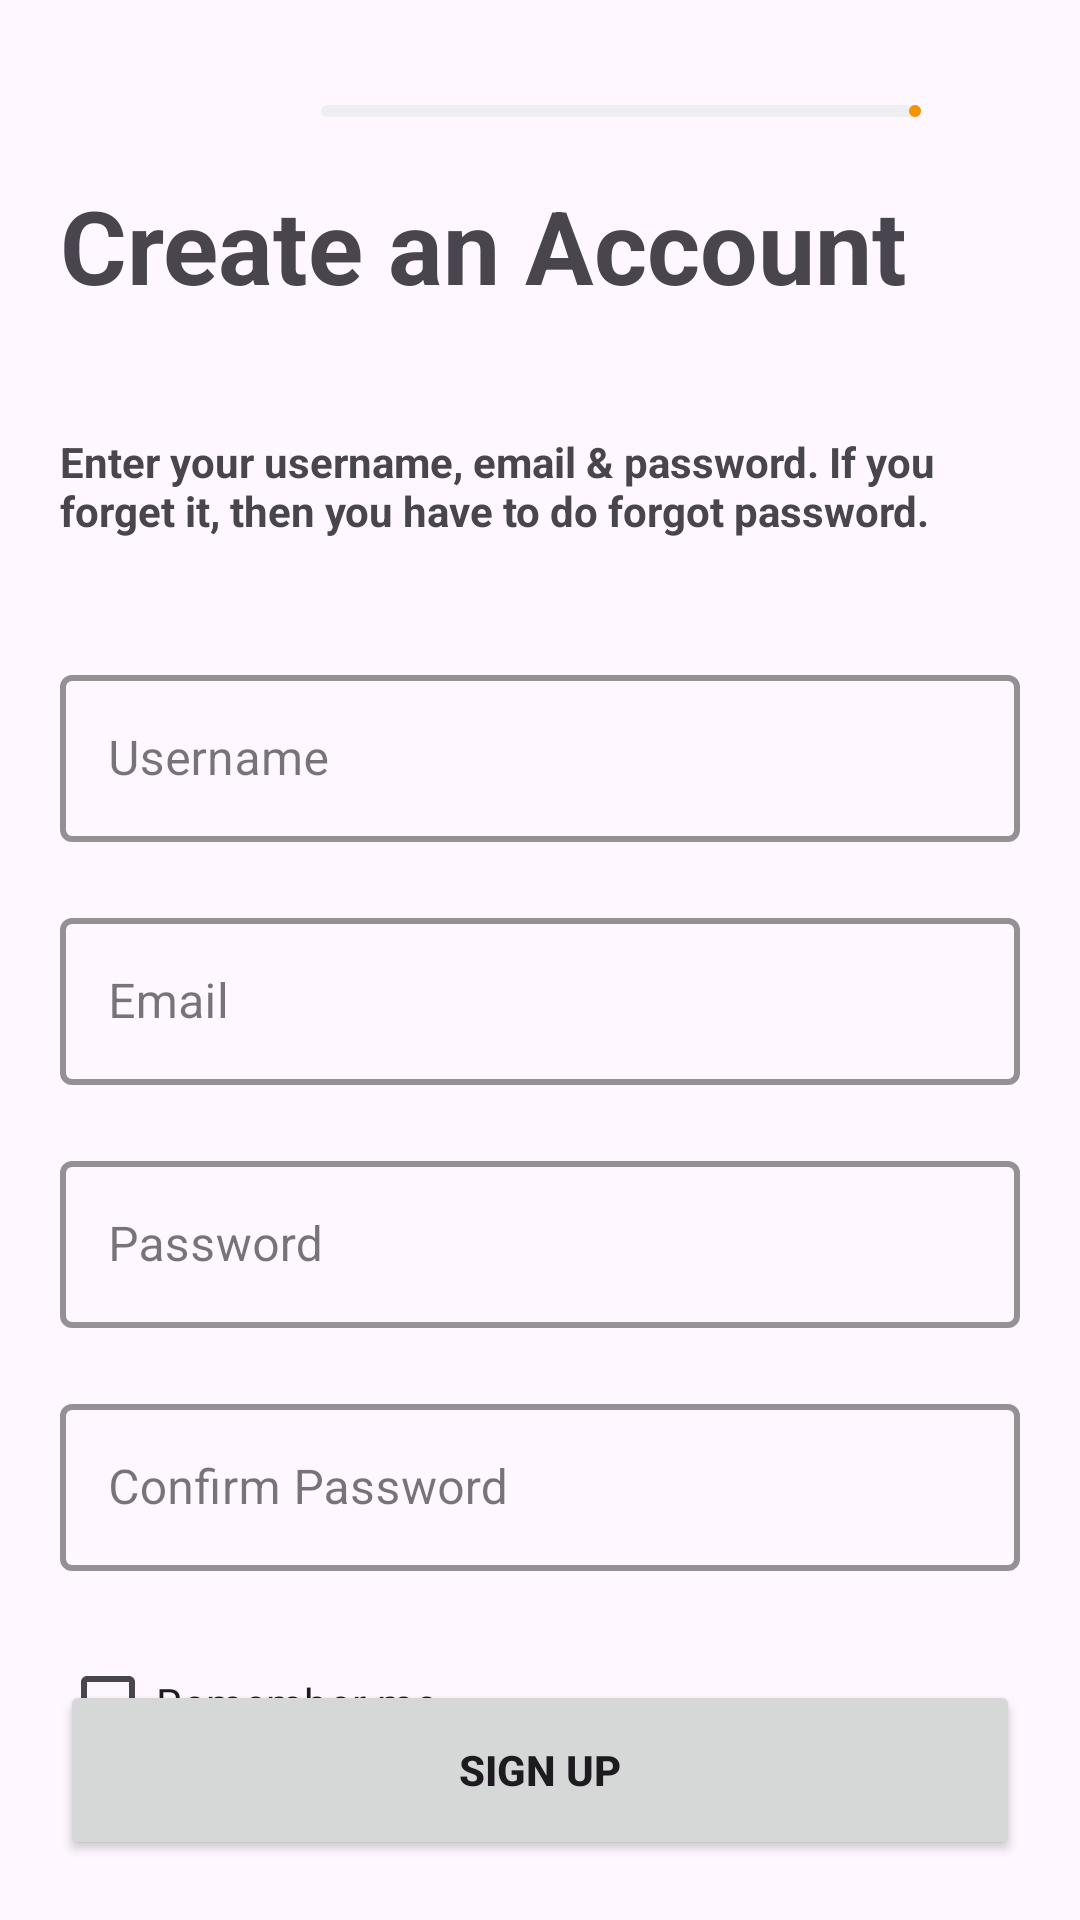

Reconstruct the res/layout file that produces this screen, plus the resources it refers to.
<!-- AndroidManifest.xml: application theme Theme.Erabook -->
<!-- res/layout/create_account.xml -->
<?xml version="1.0" encoding="utf-8"?>
<androidx.constraintlayout.widget.ConstraintLayout xmlns:android="http://schemas.android.com/apk/res/android"
    xmlns:app="http://schemas.android.com/apk/res-auto"
    android:layout_width="match_parent"
    android:layout_height="match_parent">

    <ImageButton
        android:id="@+id/backRegister"
        android:layout_width="34dp"
        android:layout_height="34dp"
        android:layout_margin="20dp"
        android:background="@null"
        android:contentDescription="@string/desc_img"
        android:src="@drawable/arrow_back"
        app:layout_constraintStart_toStartOf="parent"
        app:layout_constraintTop_toTopOf="parent" />

    <com.google.android.material.progressindicator.LinearProgressIndicator
        android:id="@+id/progress_steps"
        android:layout_width="200dp"
        android:layout_height="wrap_content"
        android:progress="100"
        app:indicatorColor="@color/primary"
        app:layout_constraintBottom_toBottomOf="@id/backRegister"
        app:layout_constraintEnd_toEndOf="parent"
        app:layout_constraintStart_toEndOf="@id/backRegister"
        app:layout_constraintTop_toTopOf="@id/backRegister"
        app:trackColor="@color/greybg"
        app:trackCornerRadius="16dp" />

    <TextView
        android:id="@+id/create_acc_title"
        android:layout_width="match_parent"
        android:layout_height="wrap_content"
        android:padding="20dp"
        android:text="@string/create_acc"
        android:textSize="34sp"
        android:textStyle="bold"
        app:layout_constraintEnd_toEndOf="parent"
        app:layout_constraintStart_toStartOf="parent"
        app:layout_constraintTop_toBottomOf="@+id/progress_steps" />

    <TextView
        android:id="@+id/create_acc_text"
        android:layout_width="match_parent"
        android:layout_height="wrap_content"
        android:padding="20dp"
        android:text="@string/create_desc"
        android:textSize="14sp"
        android:textStyle="bold"
        app:layout_constraintEnd_toEndOf="parent"
        app:layout_constraintStart_toStartOf="parent"
        app:layout_constraintTop_toBottomOf="@+id/create_acc_title" />

    <com.google.android.material.textfield.TextInputLayout
        android:id="@+id/username_input"
        style="@style/Widget.MaterialComponents.TextInputLayout.OutlinedBox"
        android:layout_width="match_parent"
        android:layout_height="wrap_content"
        android:layout_margin="20dp"
        android:hint="@string/username_label"
        app:boxStrokeColor="@color/primary"
        app:boxStrokeWidth="2dp"
        app:layout_constraintEnd_toEndOf="parent"
        app:layout_constraintStart_toStartOf="parent"
        app:layout_constraintTop_toBottomOf="@+id/create_acc_text">

        <com.google.android.material.textfield.TextInputEditText
            android:layout_width="match_parent"
            android:layout_height="wrap_content"
            android:inputType="text" />
    </com.google.android.material.textfield.TextInputLayout>

    <com.google.android.material.textfield.TextInputLayout
        android:id="@+id/email_input"
        style="@style/Widget.MaterialComponents.TextInputLayout.OutlinedBox"
        android:layout_width="match_parent"
        android:layout_height="wrap_content"
        android:layout_margin="20dp"
        android:hint="@string/email_label"
        app:boxStrokeColor="@color/primary"
        app:boxStrokeWidth="2dp"
        app:layout_constraintEnd_toEndOf="parent"
        app:layout_constraintStart_toStartOf="parent"
        app:layout_constraintTop_toBottomOf="@+id/username_input">

        <com.google.android.material.textfield.TextInputEditText
            android:layout_width="match_parent"
            android:layout_height="wrap_content"
            android:inputType="text" />
    </com.google.android.material.textfield.TextInputLayout>

    <com.google.android.material.textfield.TextInputLayout
        android:id="@+id/password_input"
        style="@style/Widget.MaterialComponents.TextInputLayout.OutlinedBox"
        android:layout_width="match_parent"
        android:layout_height="wrap_content"
        android:layout_margin="20dp"
        android:hint="@string/password_label"
        app:boxStrokeColor="@color/primary"
        app:boxStrokeWidth="2dp"
        app:layout_constraintEnd_toEndOf="parent"
        app:layout_constraintStart_toStartOf="parent"
        app:layout_constraintTop_toBottomOf="@+id/email_input">

        <com.google.android.material.textfield.TextInputEditText
            android:layout_width="match_parent"
            android:layout_height="wrap_content"
            android:inputType="textPassword" />
    </com.google.android.material.textfield.TextInputLayout>

    <com.google.android.material.textfield.TextInputLayout
        android:id="@+id/confirm_password_input"
        style="@style/Widget.MaterialComponents.TextInputLayout.OutlinedBox"
        android:layout_width="match_parent"
        android:layout_height="wrap_content"
        android:layout_margin="20dp"
        android:hint="@string/confirm_label"
        app:boxStrokeColor="@color/primary"
        app:boxStrokeWidth="2dp"
        app:layout_constraintEnd_toEndOf="parent"
        app:layout_constraintStart_toStartOf="parent"
        app:layout_constraintTop_toBottomOf="@+id/password_input">

        <com.google.android.material.textfield.TextInputEditText
            android:layout_width="match_parent"
            android:layout_height="wrap_content"
            android:inputType="textPassword" />
    </com.google.android.material.textfield.TextInputLayout>

    <CheckBox
        android:layout_width="match_parent"
        android:layout_height="wrap_content"
        android:layout_margin="20dp"
        android:buttonTint="@color/primary"
        android:text="@string/remember"
        app:layout_constraintEnd_toEndOf="parent"
        app:layout_constraintStart_toStartOf="parent"
        app:layout_constraintTop_toBottomOf="@id/confirm_password_input" />

    <Button
        android:id="@+id/continue_profile"
        android:layout_width="match_parent"
        android:layout_height="60dp"
        android:layout_margin="20dp"
        android:text="@string/signup"
        android:textStyle="bold"
        app:circularflow_radiusInDP="22"
        app:layout_constraintBottom_toBottomOf="parent"
        app:layout_constraintEnd_toEndOf="parent"
        app:layout_constraintStart_toStartOf="parent" />

</androidx.constraintlayout.widget.ConstraintLayout>
<!-- resources referenced by this layout -->
<resources>
  <color name="greybg">#FFefefef</color>
  <color name="primary">#FFf89300</color>
  <string name="confirm_label">Confirm Password</string>
  <string name="create_acc">Create an Account</string>
  <string name="create_desc">Enter your username, email &amp; password. If you forget it, then you have to do forgot password.</string>
  <string name="desc_img">Some description for img</string>
  <string name="email_label">Email</string>
  <string name="password_label">Password</string>
  <string name="remember">Remember me</string>
  <string name="signup">Sign Up</string>
  <string name="username_label">Username</string>
  <style name="Theme.Erabook" parent="Base.Theme.Erabook" />
  <style name="Base.Theme.Erabook" parent="Theme.Material3.Light.NoActionBar">
          
          
          <item name="colorPrimary">@color/primary</item>
          <item name="colorSecondary">@color/secondary</item>
          <item name="backgroundColor">@color/lightb</item>
          <item name="textFillColor">@color/black</item>
      </style>
  <color name="secondary">#FFfff4e6</color>
  <color name="lightb">#FFfff4e6</color>
  <color name="black">#FF000000</color>
</resources>
